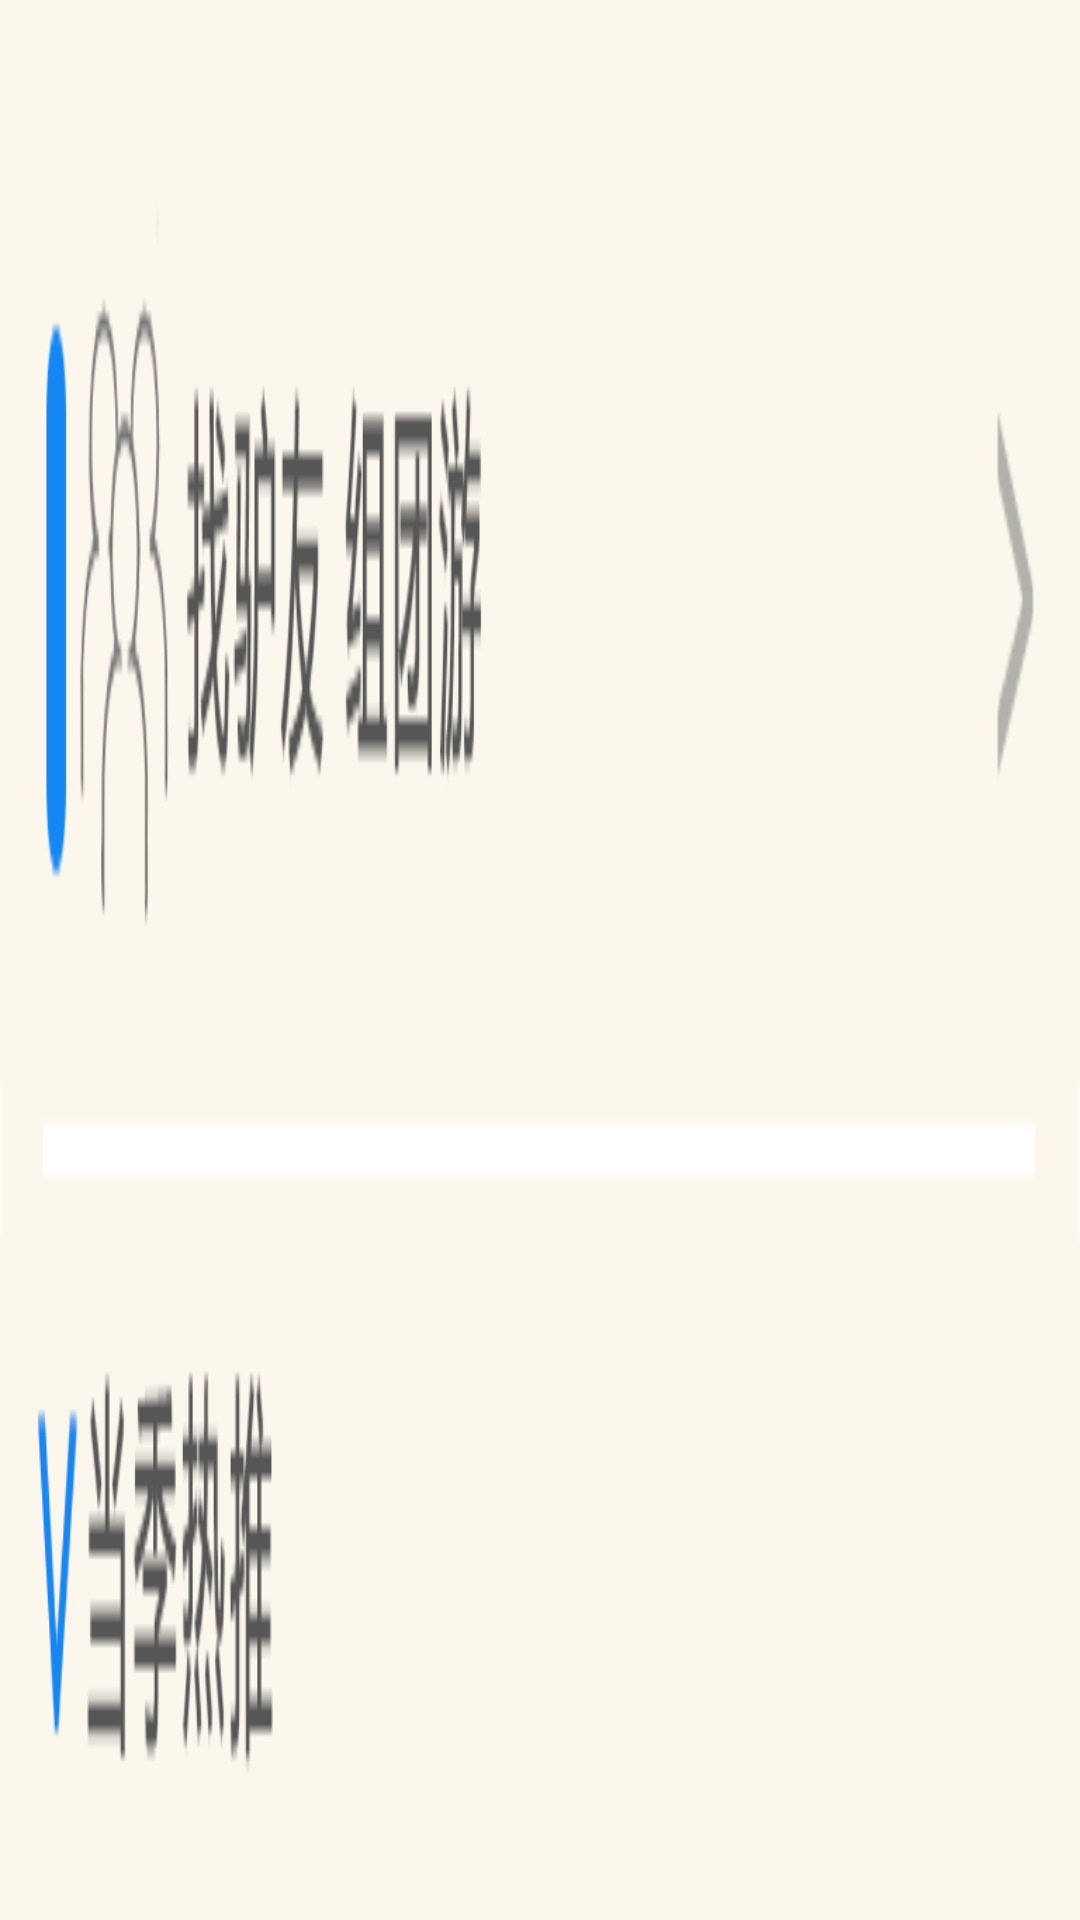

This screen was rendered from an Android layout file. Write that file and the resources it references.
<!-- AndroidManifest.xml: application theme AppTheme -->
<!-- res/layout/head2_homepage_item.xml -->
<ImageView xmlns:android="http://schemas.android.com/apk/res/android"
        android:id="@+id/ImageView_ZuTuanYou_homepage_clickin"
        android:layout_width="fill_parent"
        android:layout_height="wrap_content"
        android:scaleType="fitXY"
        android:layout_gravity="center|center_horizontal|clip_horizontal"
        android:adjustViewBounds="true"
        android:src="@drawable/picture_zutuayou_clickin"
        android:clickable="true"/>
<!-- resources referenced by this layout -->
<resources>
  <!-- drawable picture_zutuayou_clickin: png bitmap (drawable-xxhdpi, 14632 bytes) -->
  <style name="AppTheme" parent="AppBaseTheme">
          
      </style>
  <style name="AppBaseTheme" parent="android:Theme.Light">
          
      </style>
</resources>
